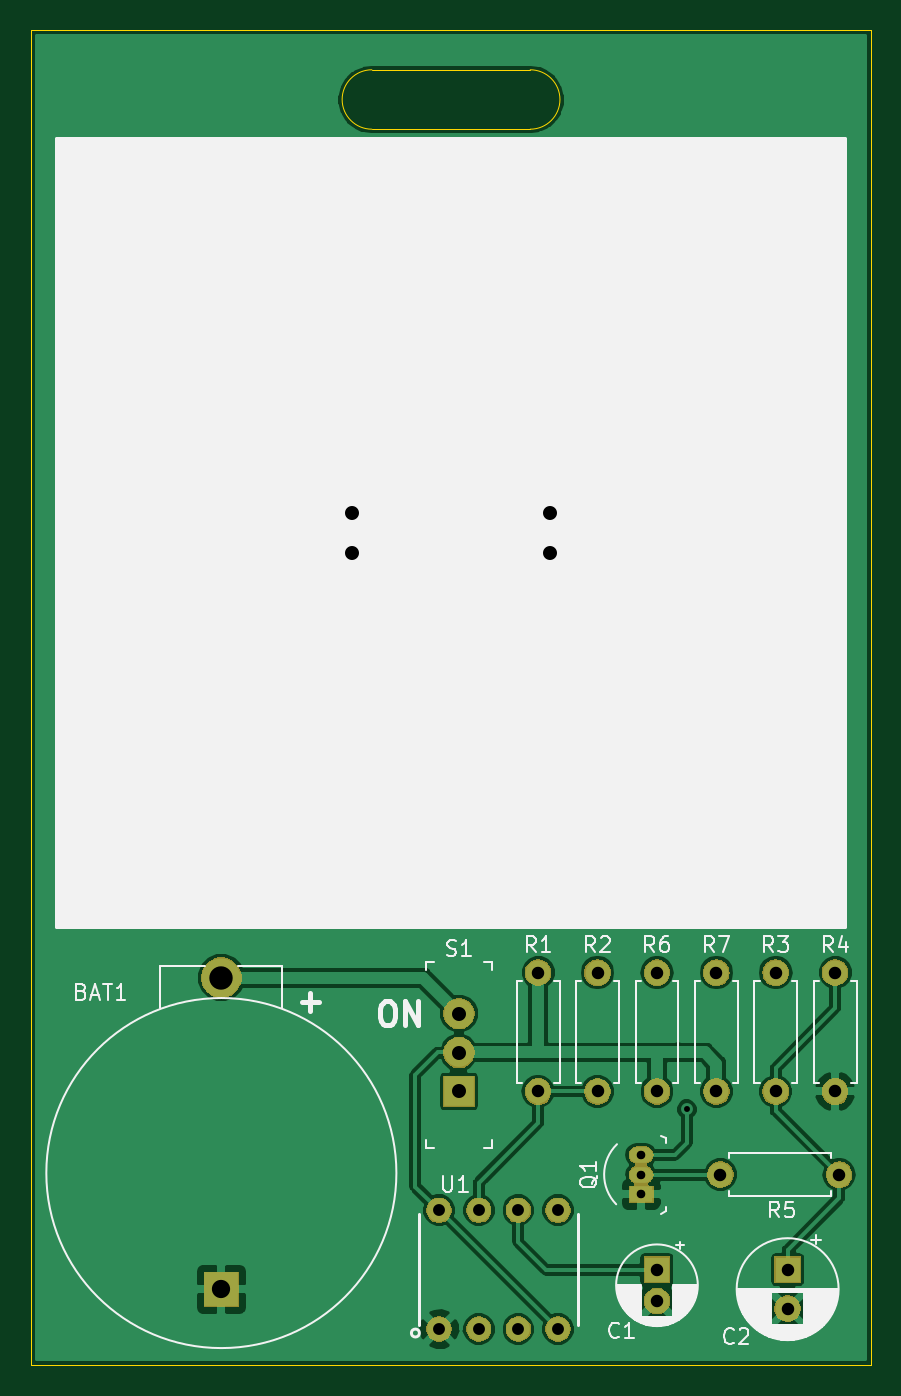
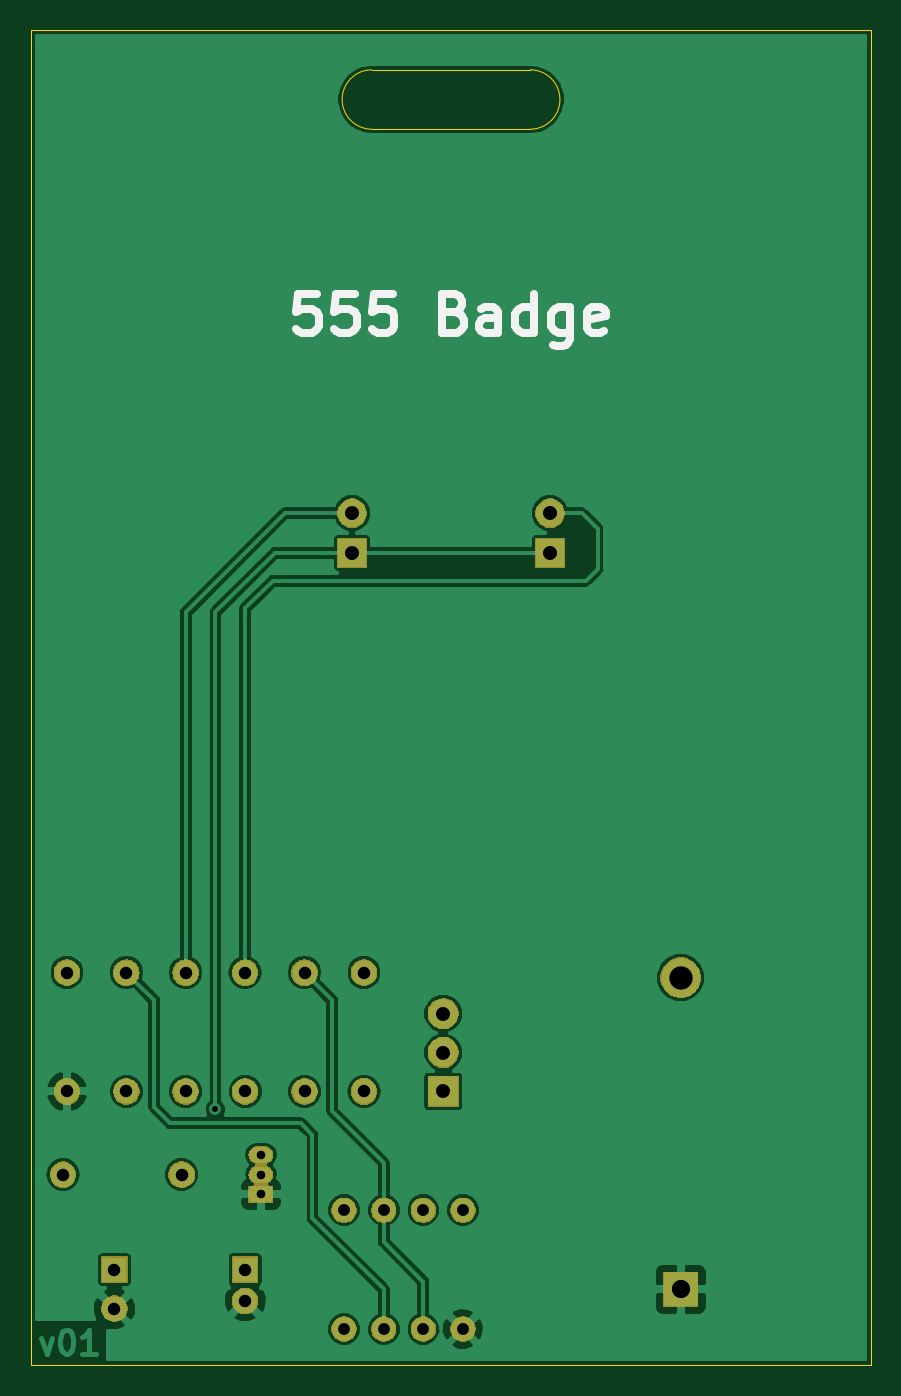
Circuit board: 9 layer files. Board 53.8 x 85.6 mm.
- bottom_copper: 555_Badge-B.Cu.gbl (65347 bytes)
- bottom_mask: 555_Badge-B.Mask.gbs (34589 bytes)
- bottom_silk: 555_Badge-B.SilkS.gbo (3891 bytes)
- outline: 555_Badge-Edge.Cuts.gm1 (972 bytes)
- top_copper: 555_Badge-F.Cu.gtl (63596 bytes)
- top_mask: 555_Badge-F.Mask.gts (34589 bytes)
- top_silk: 555_Badge-F.SilkS.gto (30439 bytes)
- drill: 555_Badge-NPTH.drl (142 bytes)
- drill: 555_Badge-PTH.drl (766 bytes)

=== bottom_copper: 555_Badge-B.Cu.gbl (65347 bytes, source omitted) ===
=== bottom_mask: 555_Badge-B.Mask.gbs (34589 bytes, source omitted) ===
=== bottom_silk: 555_Badge-B.SilkS.gbo ===
G04 #@! TF.GenerationSoftware,KiCad,Pcbnew,(5.0.2)-1*
G04 #@! TF.CreationDate,2019-01-01T16:04:13-08:00*
G04 #@! TF.ProjectId,555_Badge,3535355f-4261-4646-9765-2e6b69636164,v01*
G04 #@! TF.SameCoordinates,Original*
G04 #@! TF.FileFunction,Legend,Bot*
G04 #@! TF.FilePolarity,Positive*
%FSLAX46Y46*%
G04 Gerber Fmt 4.6, Leading zero omitted, Abs format (unit mm)*
G04 Created by KiCad (PCBNEW (5.0.2)-1) date 1/1/2019 4:04:13 PM*
%MOMM*%
%LPD*%
G01*
G04 APERTURE LIST*
%ADD10C,0.508000*%
G04 APERTURE END LIST*
D10*
X162511619Y-58299047D02*
X163721142Y-58299047D01*
X163842095Y-59508571D01*
X163721142Y-59387619D01*
X163479238Y-59266666D01*
X162874476Y-59266666D01*
X162632571Y-59387619D01*
X162511619Y-59508571D01*
X162390666Y-59750476D01*
X162390666Y-60355238D01*
X162511619Y-60597142D01*
X162632571Y-60718095D01*
X162874476Y-60839047D01*
X163479238Y-60839047D01*
X163721142Y-60718095D01*
X163842095Y-60597142D01*
X160092571Y-58299047D02*
X161302095Y-58299047D01*
X161423047Y-59508571D01*
X161302095Y-59387619D01*
X161060190Y-59266666D01*
X160455428Y-59266666D01*
X160213523Y-59387619D01*
X160092571Y-59508571D01*
X159971619Y-59750476D01*
X159971619Y-60355238D01*
X160092571Y-60597142D01*
X160213523Y-60718095D01*
X160455428Y-60839047D01*
X161060190Y-60839047D01*
X161302095Y-60718095D01*
X161423047Y-60597142D01*
X157673523Y-58299047D02*
X158883047Y-58299047D01*
X159004000Y-59508571D01*
X158883047Y-59387619D01*
X158641142Y-59266666D01*
X158036380Y-59266666D01*
X157794476Y-59387619D01*
X157673523Y-59508571D01*
X157552571Y-59750476D01*
X157552571Y-60355238D01*
X157673523Y-60597142D01*
X157794476Y-60718095D01*
X158036380Y-60839047D01*
X158641142Y-60839047D01*
X158883047Y-60718095D01*
X159004000Y-60597142D01*
X153682095Y-59508571D02*
X153319238Y-59629523D01*
X153198285Y-59750476D01*
X153077333Y-59992380D01*
X153077333Y-60355238D01*
X153198285Y-60597142D01*
X153319238Y-60718095D01*
X153561142Y-60839047D01*
X154528761Y-60839047D01*
X154528761Y-58299047D01*
X153682095Y-58299047D01*
X153440190Y-58420000D01*
X153319238Y-58540952D01*
X153198285Y-58782857D01*
X153198285Y-59024761D01*
X153319238Y-59266666D01*
X153440190Y-59387619D01*
X153682095Y-59508571D01*
X154528761Y-59508571D01*
X150900190Y-60839047D02*
X150900190Y-59508571D01*
X151021142Y-59266666D01*
X151263047Y-59145714D01*
X151746857Y-59145714D01*
X151988761Y-59266666D01*
X150900190Y-60718095D02*
X151142095Y-60839047D01*
X151746857Y-60839047D01*
X151988761Y-60718095D01*
X152109714Y-60476190D01*
X152109714Y-60234285D01*
X151988761Y-59992380D01*
X151746857Y-59871428D01*
X151142095Y-59871428D01*
X150900190Y-59750476D01*
X148602095Y-60839047D02*
X148602095Y-58299047D01*
X148602095Y-60718095D02*
X148844000Y-60839047D01*
X149327809Y-60839047D01*
X149569714Y-60718095D01*
X149690666Y-60597142D01*
X149811619Y-60355238D01*
X149811619Y-59629523D01*
X149690666Y-59387619D01*
X149569714Y-59266666D01*
X149327809Y-59145714D01*
X148844000Y-59145714D01*
X148602095Y-59266666D01*
X146304000Y-59145714D02*
X146304000Y-61201904D01*
X146424952Y-61443809D01*
X146545904Y-61564761D01*
X146787809Y-61685714D01*
X147150666Y-61685714D01*
X147392571Y-61564761D01*
X146304000Y-60718095D02*
X146545904Y-60839047D01*
X147029714Y-60839047D01*
X147271619Y-60718095D01*
X147392571Y-60597142D01*
X147513523Y-60355238D01*
X147513523Y-59629523D01*
X147392571Y-59387619D01*
X147271619Y-59266666D01*
X147029714Y-59145714D01*
X146545904Y-59145714D01*
X146304000Y-59266666D01*
X144126857Y-60718095D02*
X144368761Y-60839047D01*
X144852571Y-60839047D01*
X145094476Y-60718095D01*
X145215428Y-60476190D01*
X145215428Y-59508571D01*
X145094476Y-59266666D01*
X144852571Y-59145714D01*
X144368761Y-59145714D01*
X144126857Y-59266666D01*
X144005904Y-59508571D01*
X144005904Y-59750476D01*
X145215428Y-59992380D01*
M02*

=== outline: 555_Badge-Edge.Cuts.gm1 ===
G04 #@! TF.GenerationSoftware,KiCad,Pcbnew,(5.0.2)-1*
G04 #@! TF.CreationDate,2019-01-01T16:04:13-08:00*
G04 #@! TF.ProjectId,555_Badge,3535355f-4261-4646-9765-2e6b69636164,v01*
G04 #@! TF.SameCoordinates,Original*
G04 #@! TF.FileFunction,Profile,NP*
%FSLAX46Y46*%
G04 Gerber Fmt 4.6, Leading zero omitted, Abs format (unit mm)*
G04 Created by KiCad (PCBNEW (5.0.2)-1) date 1/1/2019 4:04:13 PM*
%MOMM*%
%LPD*%
G01*
G04 APERTURE LIST*
%ADD10C,0.025400*%
G04 APERTURE END LIST*
D10*
X148844000Y-47752000D02*
G75*
G02X148844000Y-43942000I0J1905000D01*
G01*
X159004000Y-47752000D02*
G75*
G03X159004000Y-43942000I0J1905000D01*
G01*
X148844000Y-43942000D02*
X159004000Y-43942000D01*
X148844000Y-47752000D02*
X159004000Y-47752000D01*
X180848000Y-127000000D02*
X127000000Y-127000000D01*
X180848000Y-41402000D02*
X180848000Y-127000000D01*
X127000000Y-41402000D02*
X180848000Y-41402000D01*
X127000000Y-127000000D02*
X127000000Y-41402000D01*
M02*

=== top_copper: 555_Badge-F.Cu.gtl (63596 bytes, source omitted) ===
=== top_mask: 555_Badge-F.Mask.gts (34589 bytes, source omitted) ===
=== top_silk: 555_Badge-F.SilkS.gto (30439 bytes, source omitted) ===
=== drill: 555_Badge-NPTH.drl ===
M48
;DRILL file {KiCad (5.0.2)-1} date 1/1/2019 4:04:37 PM
;FORMAT={-:-/ absolute / inch / decimal}
FMAT,2
INCH,TZ
%
G90
G05
T0
M30

=== drill: 555_Badge-PTH.drl ===
M48
;DRILL file {KiCad (5.0.2)-1} date 1/1/2019 4:04:37 PM
;FORMAT={-:-/ absolute / inch / decimal}
FMAT,2
INCH,TZ
T1C0.0150
T2C0.0217
T3C0.0300
T4C0.0315
T5C0.0354
T6C0.0461
T7C0.0591
%
G90
G05
T1
X6.655Y-4.355
T2
X6.54Y-4.47
X6.54Y-4.52
X6.54Y-4.57
T3
X6.03Y-4.61
X6.03Y-4.91
X6.13Y-4.61
X6.13Y-4.91
X6.23Y-4.61
X6.23Y-4.91
X6.33Y-4.61
X6.33Y-4.91
T4
X6.43Y-4.01
X6.43Y-4.31
X6.28Y-4.01
X6.28Y-4.31
X6.74Y-4.52
X7.04Y-4.52
X6.91Y-4.76
X6.91Y-4.8584
X6.88Y-4.01
X6.88Y-4.31
X6.58Y-4.76
X6.58Y-4.8387
X6.58Y-4.01
X6.58Y-4.31
X6.73Y-4.01
X6.73Y-4.31
X7.03Y-4.01
X7.03Y-4.31
T5
X5.81Y-2.85
X5.81Y-2.95
X6.08Y-4.1131
X6.08Y-4.2116
X6.08Y-4.31
X6.31Y-2.85
X6.31Y-2.95
T6
X5.48Y-4.81
T7
X5.48Y-4.0226
T0
M30

